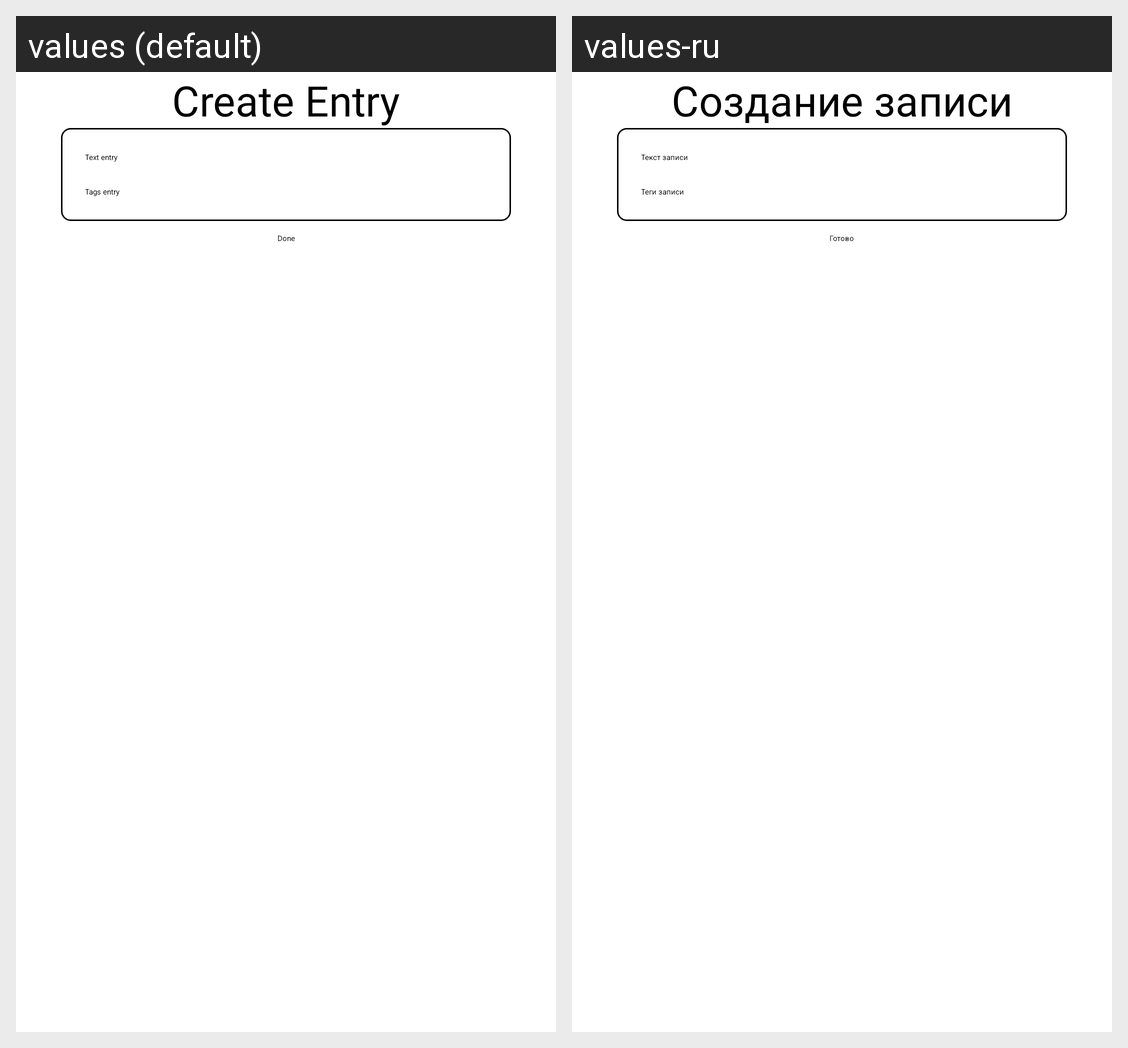

The same Android screen rendered under two of its app's locales, left to right. List the strings drawn on it with the default value and each locale's translation.
Android screen res/layout/fragment_create_entry.xml rendered under 2 locales, left to right: values (default), values-ru. Device: Nexus 5 (rendered at 1080×1920; each locale shown at half size, 540×960, under a caption strip naming it); theme Theme.PersonalDiary.
Strings drawn on this screen, with the default value and each locale's value (text and hints the layout hard-codes, and strings that could not be matched under every locale, appear in the picture but are not listed):

create_entry_title
  values: Create Entry
  values-ru: Создание записи

entry_text
  values: Text entry
  values-ru: Текст записи

entry_tags
  values: Tags entry
  values-ru: Теги записи

done
  values: Done
  values-ru: Готово
